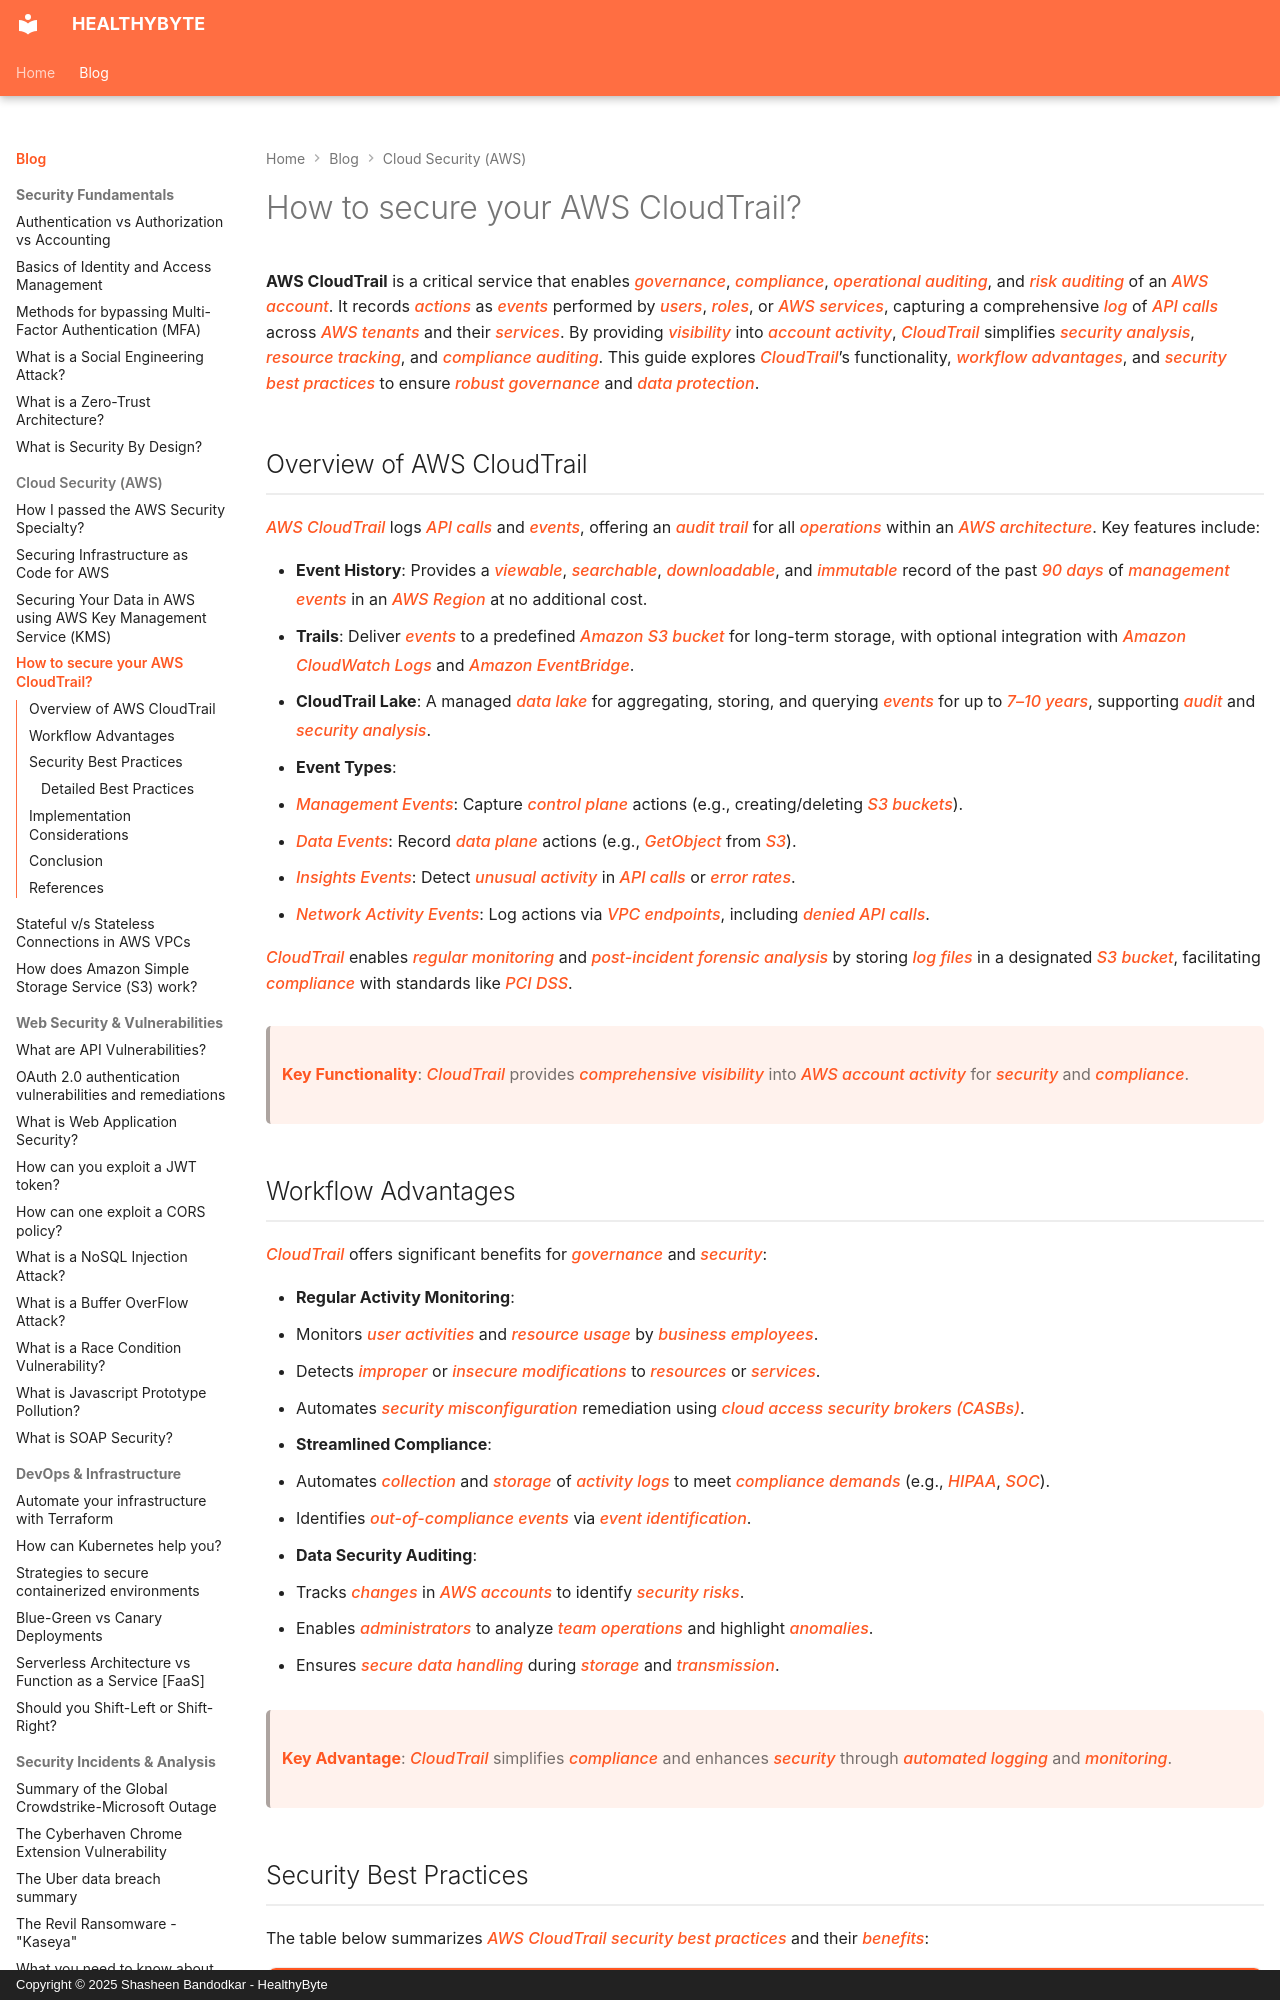

repository: Shasheen8/h.byte · page: blog/how-to-secure-your-aws-cloudtrail/index.html · generator: mkdocs · copyright: Copyright © 2025 Shasheen Bandodkar - HealthyByte

---
title: How to secure your AWS CloudTrail?
date: Wed, 25 May 2022 16:27:00 +0000
---

**AWS CloudTrail** is a critical service that enables *governance*, *compliance*, *operational auditing*, and *risk auditing* of an *AWS account*. It records *actions* as *events* performed by *users*, *roles*, or *AWS services*, capturing a comprehensive *log* of *API calls* across *AWS tenants* and their *services*. By providing *visibility* into *account activity*, *CloudTrail* simplifies *security analysis*, *resource tracking*, and *compliance auditing*. This guide explores *CloudTrail*’s functionality, *workflow advantages*, and *security best practices* to ensure *robust governance* and *data protection*.

## Overview of AWS CloudTrail

*AWS CloudTrail* logs *API calls* and *events*, offering an *audit trail* for all *operations* within an *AWS architecture*. Key features include:

- **Event History**: Provides a *viewable*, *searchable*, *downloadable*, and *immutable* record of the past *90 days* of *management events* in an *AWS Region* at no additional cost.[](https://docs.aws.amazon.com/awscloudtrail/latest/userguide/cloudtrail-user-guide.html)
- **Trails**: Deliver *events* to a predefined *Amazon S3 bucket* for long-term storage, with optional integration with *Amazon CloudWatch Logs* and *Amazon EventBridge*.[](https://docs.aws.amazon.com/awscloudtrail/latest/userguide/cloudtrail-user-guide.html)
- **CloudTrail Lake**: A managed *data lake* for aggregating, storing, and querying *events* for up to *7–10 years*, supporting *audit* and *security analysis*.[](https://docs.aws.amazon.com/awscloudtrail/latest/userguide/cloudtrail-user-guide.html)
- **Event Types**:
 - *Management Events*: Capture *control plane* actions (e.g., creating/deleting *S3 buckets*).[](https://x.com/JustinDeveloper/status/1922322071004041709)
 - *Data Events*: Record *data plane* actions (e.g., *GetObject* from *S3*).[](https://x.com/JustinDeveloper/status/1922322071004041709)
 - *Insights Events*: Detect *unusual activity* in *API calls* or *error rates*.[](https://x.com/JustinDeveloper/status/1922322071004041709)
 - *Network Activity Events*: Log actions via *VPC endpoints*, including *denied API calls*.[](https://x.com/LogicataCloud/status/1921917993220501932)

*CloudTrail* enables *regular monitoring* and *post-incident forensic analysis* by storing *log files* in a designated *S3 bucket*, facilitating *compliance* with standards like *PCI DSS*.

> **Key Functionality**: *CloudTrail* provides *comprehensive visibility* into *AWS account activity* for *security* and *compliance*.[](https://docs.aws.amazon.com/awscloudtrail/latest/userguide/cloudtrail-user-guide.html)

## Workflow Advantages

*CloudTrail* offers significant benefits for *governance* and *security*:

- **Regular Activity Monitoring**:
 - Monitors *user activities* and *resource usage* by *business employees*.
 - Detects *improper* or *insecure modifications* to *resources* or *services*.
 - Automates *security misconfiguration* remediation using *cloud access security brokers (CASBs)*.[](https://www.skyhighnetworks.com/cloud-security-blog/aws-cloudtrail-best-practices-for-governance-compliance-auditing/)
- **Streamlined Compliance**:
 - Automates *collection* and *storage* of *activity logs* to meet *compliance demands* (e.g., *HIPAA*, *SOC*).[](https://aws.amazon.com/cloudtrail/)
 - Identifies *out-of-compliance events* via *event identification*.[](https://www.cloudcodes.com/blog/aws-cloudtrail-best-practices.html)
- **Data Security Auditing**:
 - Tracks *changes* in *AWS accounts* to identify *security risks*.
 - Enables *administrators* to analyze *team operations* and highlight *anomalies*.
 - Ensures *secure data handling* during *storage* and *transmission*.[](https://www.cloudcodes.com/blog/aws-cloudtrail-best-practices.html)

> **Key Advantage**: *CloudTrail* simplifies *compliance* and enhances *security* through *automated logging* and *monitoring*.[](https://aws.amazon.com/cloudtrail/)
